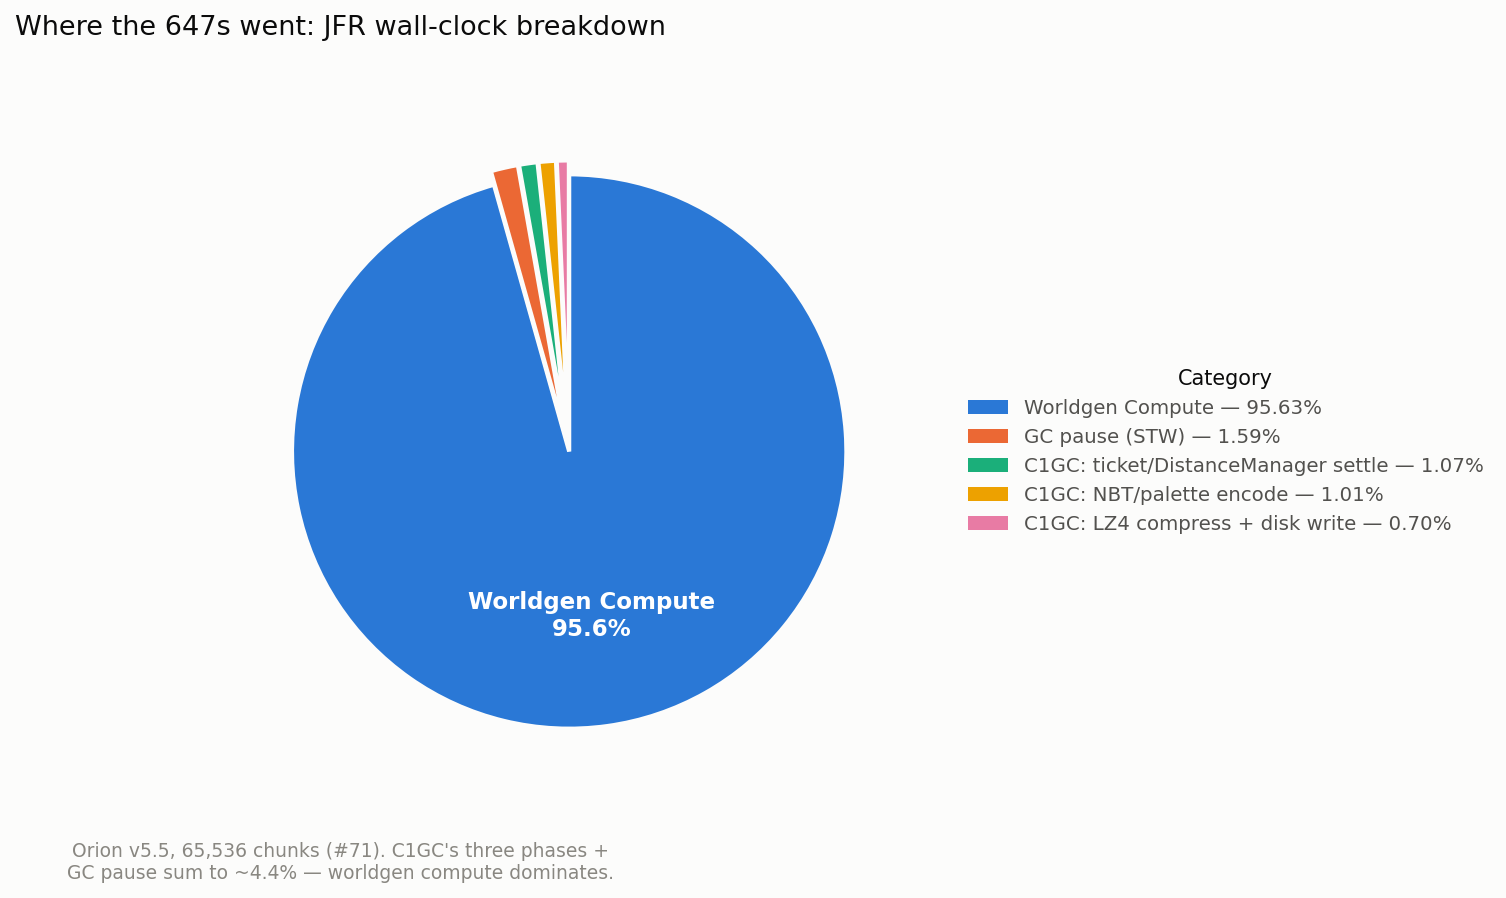

Data behind this chart, as committed beside it:
category, pct_of_wall_clock
Worldgen Compute, 95.63
GC pause (STW), 1.589
C1GC: ticket/DistanceManager settle, 1.073
C1GC: NBT/palette encode, 1.014
C1GC: LZ4 compress + disk write, 0.699
